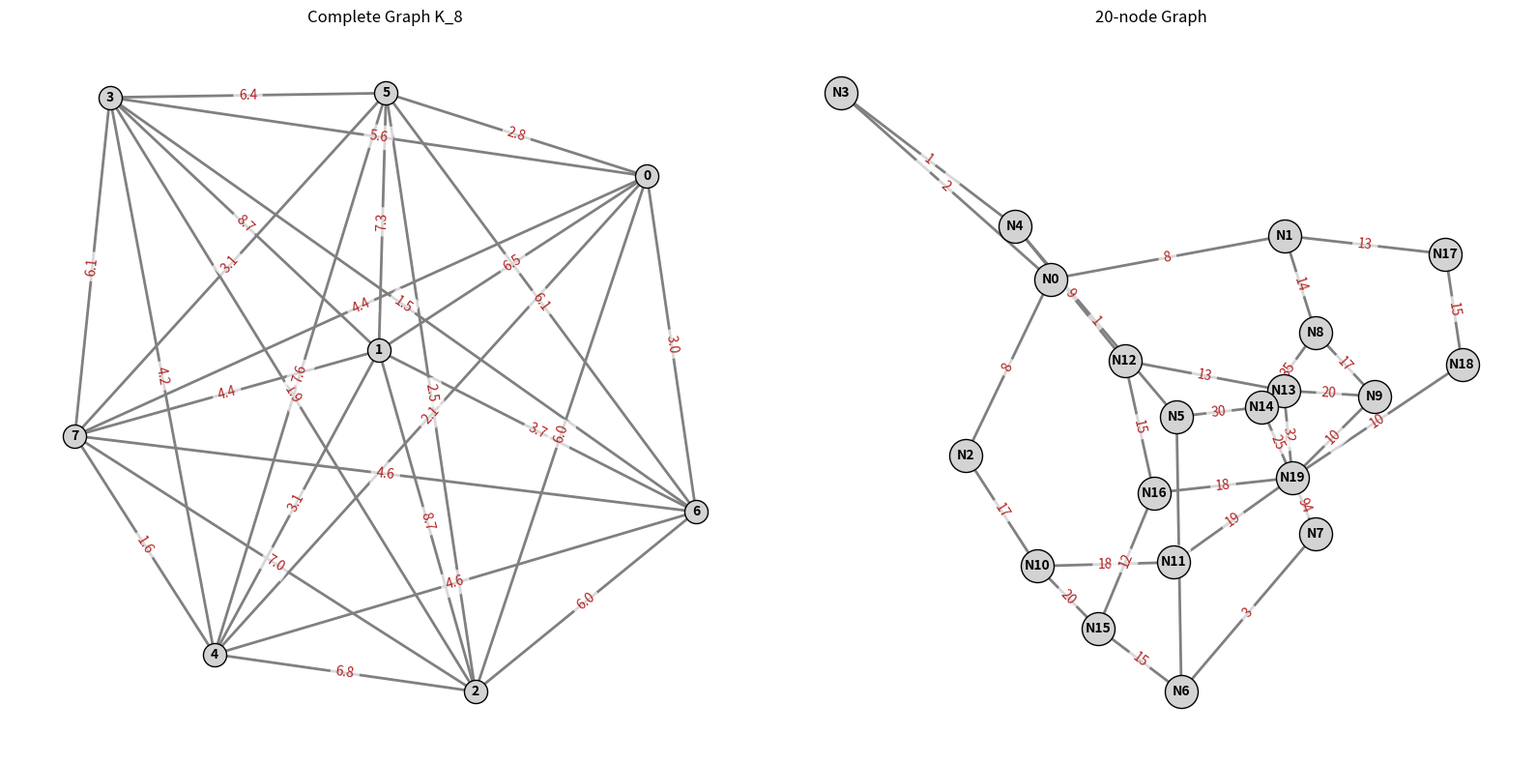
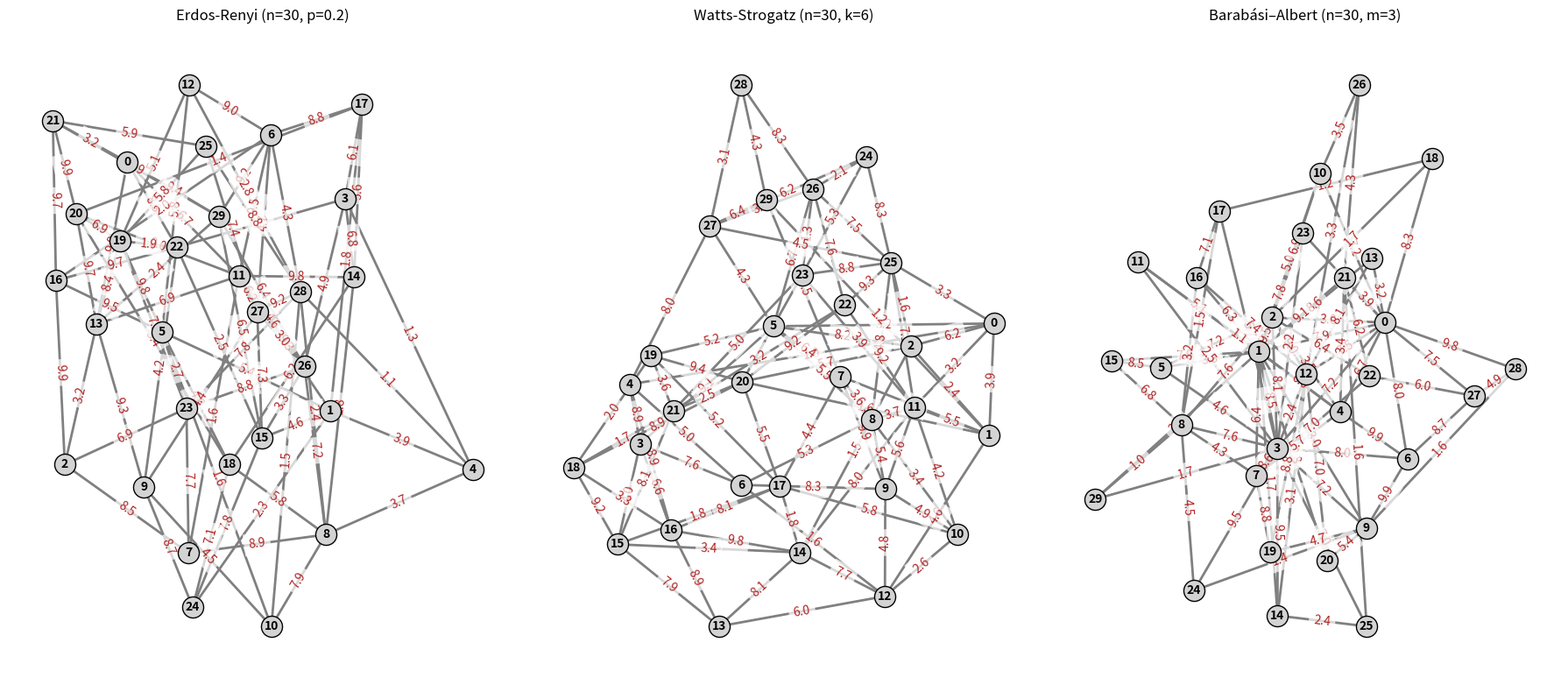
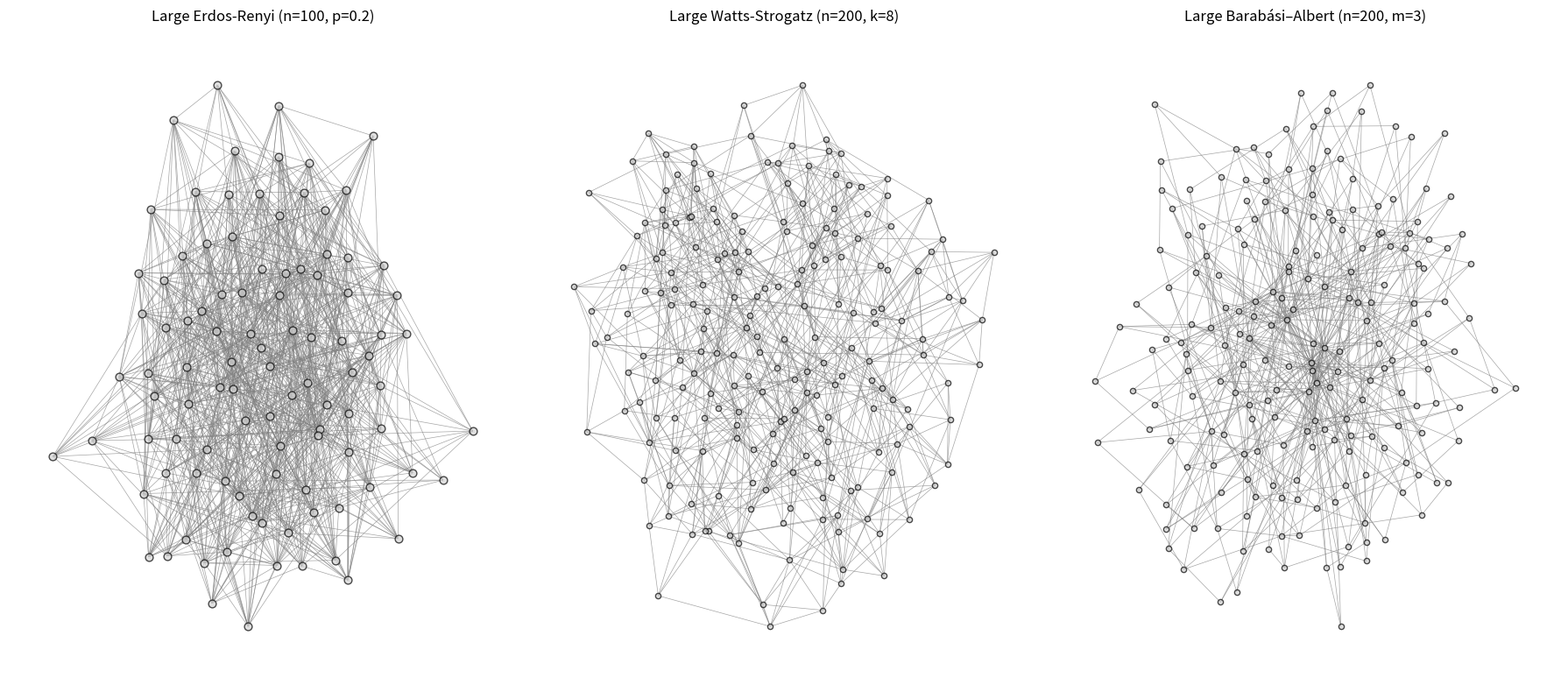
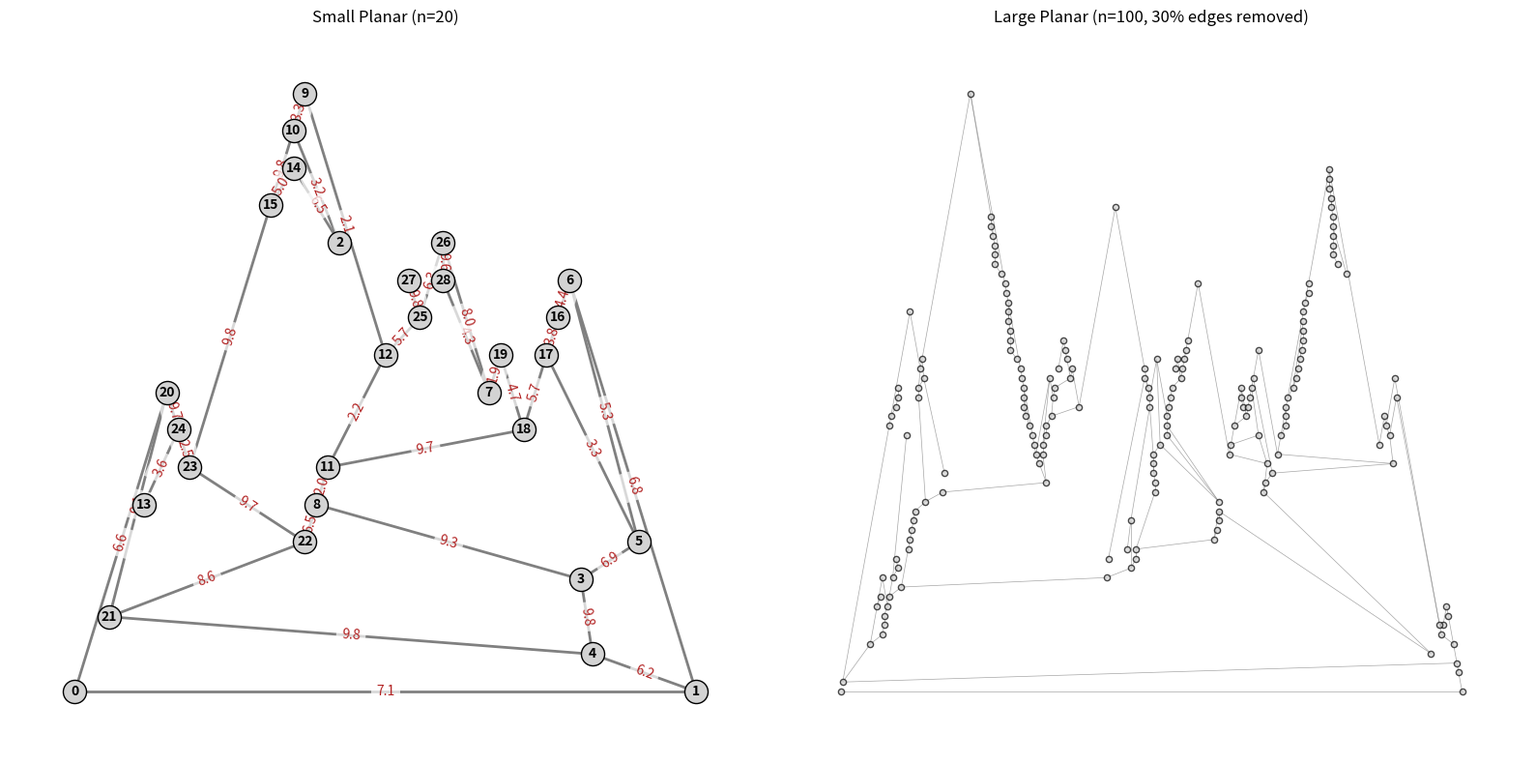
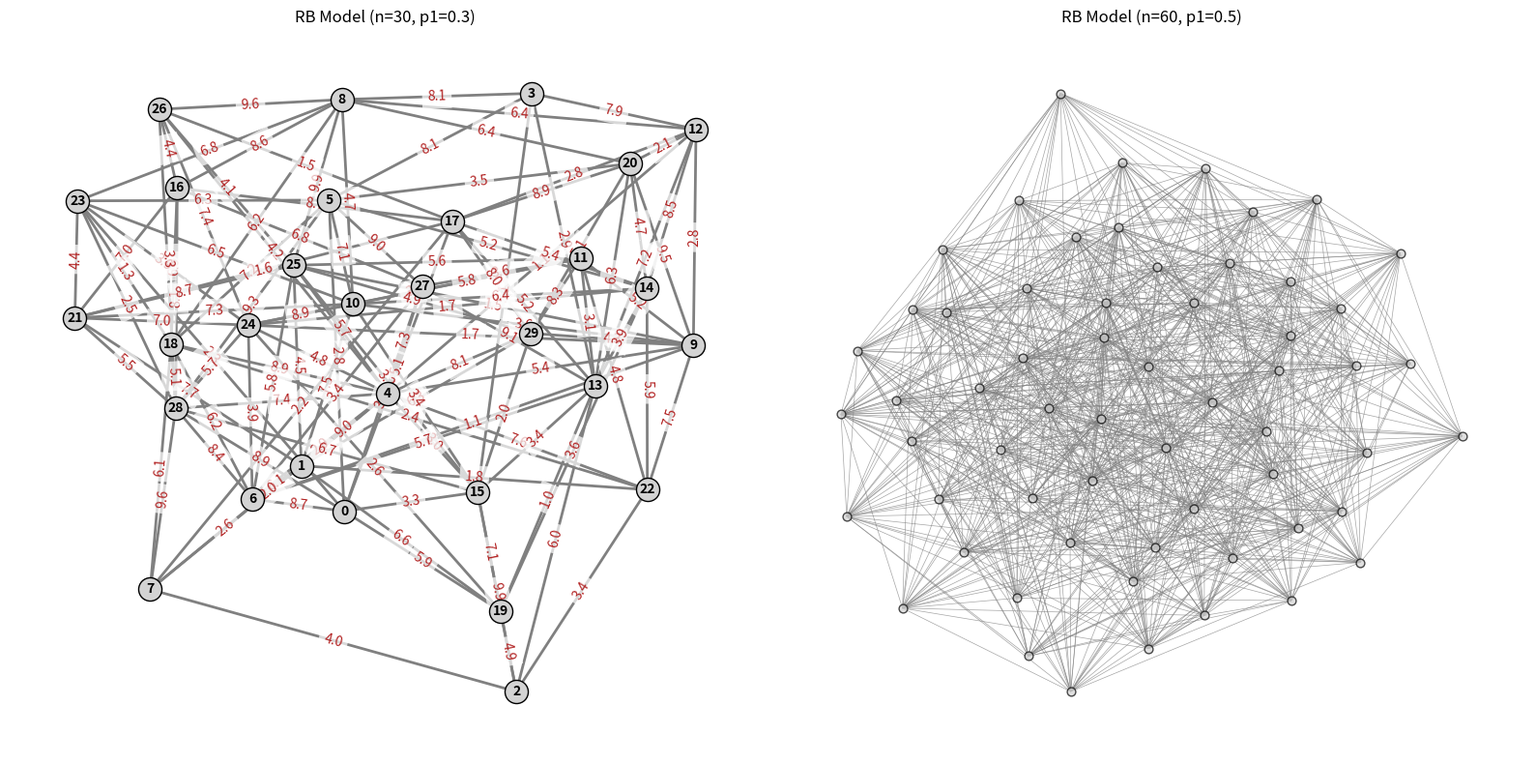

Source code (Python) for these figures, in order:
from collections import deque
import random
from typing import Any, Dict, List, Optional, Tuple, Set, Union, TypeVar


class UndirectedGraph_:
    def __init__(self) -> None:
        """
        Initialize an empty undirected graph.
        The graph is represented as an adjacency list using a dictionary.
        """
        self.graph: Dict[Any, Dict[Any, Union[int, float]]] = {}

    def add_vertex(self, vertex: Any) -> None:
        """
        Add a vertex to the graph.

        Args:
            vertex: The vertex to add (can be any hashable type)
        """
        if vertex not in self.graph:
            self.graph[vertex] = {}

    def add_edge(
        self, vertex1: Any, vertex2: Any, weight: Union[int, float] = 1
    ) -> None:
        """
        Add an undirected edge between two vertices.

        Args:
            vertex1: First vertex
            vertex2: Second vertex
            weight: Weight for the edge (default = 1 for unweighted graphs)
        """
        # Add vertices if they don't exist
        self.add_vertex(vertex1)
        self.add_vertex(vertex2)

        # Add edge in both directions
        self.graph[vertex1][vertex2] = weight
        self.graph[vertex2][vertex1] = weight

    def has_vertex(self, vertex: Any) -> bool:
        """
        Check if a vertex exists in the graph.

        Args:
            vertex: The vertex to check

        Returns:
            bool: True if vertex exists, False otherwise
        """
        return vertex in self.graph

    def has_edge(self, vertex1: Any, vertex2: Any) -> bool:
        """
        Check if an edge exists between two vertices.

        Args:
            vertex1: First vertex
            vertex2: Second vertex

        Returns:
            bool: True if edge exists, False otherwise
        """
        if vertex1 in self.graph and vertex2 in self.graph:
            return vertex2 in self.graph[vertex1]
        return False

    def get_neighbors(self, vertex: Any) -> List[Any]:
        """
        Get all neighbors of a vertex.

        Args:
            vertex: The vertex

        Returns:
            list: List of neighboring vertices
        """
        if vertex in self.graph:
            return list(self.graph[vertex].keys())
        return []

    def get_vertices(self) -> List[Any]:
        """
        Get all vertices in the graph.

        Returns:
            list: List of all vertices
        """
        return list(self.graph.keys())

    def get_edges(self) -> List[Tuple[Any, Any, Union[int, float]]]:
        """
        Get all edges in the graph with their weights.

        Returns:
            list: List of edges as tuples (vertex1, vertex2, weight)
        """
        edges = []
        visited = set()

        for vertex in self.graph:
            for neighbor, weight in self.graph[vertex].items():
                # Use sorted tuple to ensure edge appears only once in undirected graph
                edge_key = tuple(sorted((vertex, neighbor)))
                if edge_key not in visited:
                    edges.append((vertex, neighbor, weight))
                    visited.add(edge_key)

        return edges

    def get_weight(self, vertex1: Any, vertex2: Any) -> Optional[Union[int, float]]:
        """
        Get the weight of an edge between two vertices.

        Args:
            vertex1: First vertex
            vertex2: Second vertex

        Returns:
            The weight of the edge, or None if no edge exists
        """
        if self.has_edge(vertex1, vertex2):
            return self.graph[vertex1][vertex2]
        return None

    def is_empty(self) -> bool:
        """
        Check if the graph is empty.

        Returns:
            bool: True if graph is empty, False otherwise
        """
        return len(self.graph) == 0

    def __str__(self) -> str:
        """
        String representation of the graph.
        """
        result = "Undirected Graph:\n"
        for vertex in self.graph:
            neighbors = [
                f"{neighbor}(w:{weight})"
                for neighbor, weight in self.graph[vertex].items()
            ]
            result += f"{vertex}: {', '.join(neighbors)}\n"
        return result

    def __repr__(self) -> str:
        """
        Representation of the graph.
        """
        return f"UndirectedGraph_({len(self.graph)} vertices, {len(self.get_edges())} edges)"

    def __len__(self) -> int:
        """
        Get the number of vertices in the graph.
        """
        return len(self.graph)


T = TypeVar("T", bound="UndirectedGraph_")


def complete_(
    graph: T,
    n: int = 10,
    weight_range: Tuple[Union[int, float], Union[int, float]] = (1, 10),
    seed: Optional[int] = None,
) -> T:
    """
    Generate a complete graph with n nodes (K_n).

    In a complete graph, every pair of distinct vertices is connected by a unique edge.

    Args:
        graph: An empty instance of a subclass of UndirectedGraph_ to populate
        n: Number of nodes in the graph
        weight_range: Tuple (min_weight, max_weight) for edge weights
        seed: Random seed for reproducibility

    Returns:
        T: The populated complete graph

    Raises:
        ValueError: If parameters are invalid
        AssertionError: If graph is not empty
    """
    assert len(graph) == 0, "You probably wanted to start with an empty graph!"

    if n <= 0:
        raise ValueError("n must be positive")
    if weight_range[0] > weight_range[1]:
        raise ValueError("min_weight must be <= max_weight")

    # Initialize random number generator
    rng = random.Random(seed)

    # Add vertices
    for i in range(n):
        graph.add_vertex(i)

    # Add edges between every pair of vertices
    for i in range(n):
        for j in range(i + 1, n):
            # Generate random weight within the specified range
            weight = round(rng.uniform(weight_range[0], weight_range[1]), 2)
            graph.add_edge(i, j, weight)

    return graph


def watts_strogatz_(
    graph: T,
    n: int = 20,
    k: int = 4,
    beta: float = 0.3,
    weight_range: Tuple[Union[int, float], Union[int, float]] = (1, 10),
    seed: Optional[int] = None,
) -> T:
    """
    Generate a Watts-Strogatz small-world graph.

    The graph starts as a ring lattice where each node is connected to its k nearest neighbors
    (k/2 on each side). Then, with probability beta, each edge is rewired to a random node.

    Args:
        graph: An empty instance of a subclass of UndirectedGraph_ to populate
        n: Number of nodes in the graph
        k: Each node is connected to k nearest neighbors in ring topology (must be even)
        beta: Probability of rewiring each edge (0 <= beta <= 1)
        weight_range: Tuple (min_weight, max_weight) for edge weights
        seed: Random seed for reproducibility

    Returns:
        T: The populated Watts-Strogatz small-world graph

    Raises:
        ValueError: If parameters are invalid
        AssertionError: If graph is not empty
    """
    assert len(graph) == 0, "You probably wanted to start with an empty graph!"

    if n <= 0:
        raise ValueError("n must be positive")
    if k <= 0 or k % 2 != 0:
        raise ValueError("k must be a positive even integer")
    if k >= n:
        raise ValueError("k must be less than n")
    if beta < 0 or beta > 1:
        raise ValueError("beta must be between 0 and 1")
    if weight_range[0] > weight_range[1]:
        raise ValueError("min_weight must be <= max_weight")

    # Initialize random number generator
    rng = random.Random(seed)

    # Add vertices
    for i in range(n):
        graph.add_vertex(i)

    # Track which edges exist to avoid duplicates
    edges_set: Set[Tuple[int, ...]] = set()

    # First, create the regular ring lattice
    for node in range(n):
        for j in range(1, k // 2 + 1):
            neighbor = (node + j) % n
            # Sort to ensure undirected edge representation is consistent
            edge = (node, neighbor) if node < neighbor else (neighbor, node)
            if edge not in edges_set:
                edges_set.add(edge)

    # Now rewire edges with probability beta
    rewired_edges_set: Set[Tuple[int, ...]] = set()

    for u, v in edges_set:
        if rng.random() < beta:
            # Choose a new random node to connect to u
            # The new node must be different from u and not already connected to u
            possible_nodes = []
            for i in range(n):
                if i != u:
                    edge = (u, i) if u < i else (i, u)
                    if edge not in edges_set and edge not in rewired_edges_set:
                        possible_nodes.append(i)

            if possible_nodes:
                new_v = rng.choice(possible_nodes)
                # Remove old edge (u, v) and add new edge (u, new_v)
                rewired_edges_set.add((u, new_v) if u < new_v else (new_v, u))
                # Don't add the original edge
                continue

        # Keep the original edge
        rewired_edges_set.add((u, v))

    # Add all edges to the graph with random weights
    for u, v in rewired_edges_set:
        weight = round(rng.uniform(weight_range[0], weight_range[1]), 2)
        graph.add_edge(u, v, weight)

    return graph


def planar_(
    graph: T,
    n: int = 20,
    remove_probability: float = 0.0,
    weight_range: Tuple[Union[int, float], Union[int, float]] = (1, 10),
    seed: Optional[int] = None,
) -> T:
    """
    Generate the dual of a maximal planar graph using Delaunay triangulation of n random points,
    with optional random edge removal applied to the dual graph.

    A maximal planar graph is a planar graph to which no more edges can be added
    without violating planarity. Delaunay triangulation of points in the plane
    produces a maximal planar graph. This function returns the dual of that graph,
    then removes edges from the dual with probability remove_probability while
    ensuring the dual remains connected.

    The dual is always cubic (3-regular) and, by Brook's Theorem, every cubic planar graph
    besides K_4 is 3-colorable.

    Args:
        graph: An empty instance of a subclass of UndirectedGraph_ to populate
        n: Number of nodes in the original graph
        remove_probability: Probability of removing each edge from the dual graph
                          (0 <= remove_probability <= 1)
        weight_range: Tuple (min_weight, max_weight) for edge weights
        seed: Random seed for reproducibility

    Returns:
        T: The dual of the maximal planar graph, with edges possibly removed but still connected

    Raises:
        ValueError: If parameters are invalid
        AssertionError: If graph is not empty
    """
    assert len(graph) == 0, "You probably wanted to start with an empty graph!"

    if n <= 0:
        raise ValueError("n must be positive")
    if remove_probability < 0 or remove_probability > 1:
        raise ValueError("remove_probability must be between 0 and 1")
    if weight_range[0] > weight_range[1]:
        raise ValueError("min_weight must be <= max_weight")

    # Initialize random number generator
    rng = random.Random(seed)

    # Generate n random points in [0, 1] x [0, 1]
    points: List[Tuple[float, float]] = [(rng.random(), rng.random()) for _ in range(n)]

    # Handle small n cases
    if n <= 3:
        if n == 1:
            return graph
        elif n == 2:
            # For 2 points, the dual has 2 faces (inner and outer), but we'll create a simple dual
            graph.add_vertex(0)
            graph.add_vertex(1)
            weight = round(rng.uniform(weight_range[0], weight_range[1]), 2)
            graph.add_edge(0, 1, weight)
            return graph
        elif n == 3:
            # For 3 points, triangle: dual has 1 inner face connected to outer face
            # We'll create one vertex for the inner face
            graph.add_vertex(0)
            return graph

    # For n > 3, implement Delaunay triangulation (maximal planar graph)
    # Find bounding box
    min_x = min(p[0] for p in points)
    max_x = max(p[0] for p in points)
    min_y = min(p[1] for p in points)
    max_y = max(p[1] for p in points)

    dx = max_x - min_x
    dy = max_y - min_y
    dmax = max(dx, dy)
    mid_x = (min_x + max_x) / 2
    mid_y = (min_y + max_y) / 2

    super_tri = [
        (mid_x - 20 * dmax, mid_y - dmax),
        (mid_x + 20 * dmax, mid_y - dmax),
        (mid_x, mid_y + 20 * dmax),
    ]

    triangles = []
    triangles.append((n, n + 1, n + 2))

    def in_circumcircle(
        p: Tuple[float, float],
        a: Tuple[float, float],
        b: Tuple[float, float],
        c: Tuple[float, float],
    ) -> bool:
        ax, ay = a
        bx, by = b
        cx, cy = c
        px, py = p

        d11 = ax - px
        d12 = ay - py
        d13 = d11 * d11 + d12 * d12

        d21 = bx - px
        d22 = by - py
        d23 = d21 * d21 + d22 * d22

        d31 = cx - px
        d32 = cy - py
        d33 = d31 * d31 + d32 * d32

        det = (
            d11 * d22 * d33
            + d12 * d23 * d31
            + d13 * d21 * d32
            - d13 * d22 * d31
            - d11 * d23 * d32
            - d12 * d21 * d33
        )

        return det > 0

    # Add points one by one
    for i in range(n):
        point = points[i]
        bad_triangles = []

        for tri in triangles:
            a_idx, b_idx, c_idx = tri
            point_a: Tuple[float, float] = (
                points[a_idx] if a_idx < n else super_tri[a_idx - n]
            )
            point_b: Tuple[float, float] = (
                points[b_idx] if b_idx < n else super_tri[b_idx - n]
            )
            point_c: Tuple[float, float] = (
                points[c_idx] if c_idx < n else super_tri[c_idx - n]
            )

            if in_circumcircle(point, point_a, point_b, point_c):
                bad_triangles.append(tri)

        polygon_edges: List[Tuple[int, int]] = []
        for tri in bad_triangles:
            a, b, c = tri
            tri_edges: List[Tuple[int, int]] = [(a, b), (b, c), (c, a)]
            for edge in tri_edges:
                shared = False
                for other_tri in bad_triangles:
                    if other_tri == tri:
                        continue
                    other_a, other_b, other_c = other_tri
                    other_edges = [
                        (other_a, other_b),
                        (other_b, other_c),
                        (other_c, other_a),
                    ]
                    if edge in other_edges or (edge[1], edge[0]) in other_edges:
                        shared = True
                        break
                if not shared:
                    polygon_edges.append(edge)

        for tri in bad_triangles:
            if tri in triangles:
                triangles.remove(tri)

        for edge in polygon_edges:
            new_tri = (edge[0], edge[1], i)
            triangles.append(new_tri)

    # Remove triangles containing super-triangle vertices
    final_triangles: List[Tuple[int, int, int]] = []
    for tri in triangles:
        a_idx, b_idx, c_idx = tri
        if a_idx < n and b_idx < n and c_idx < n:
            final_triangles.append(tri)

    # Build edge to triangles mapping for the maximal planar graph
    edge_to_triangles: Dict[Tuple[int, int], List[Tuple[int, int, int]]] = {}
    for tri in final_triangles:
        a, b, c = tri
        edges = [
            (a, b) if a < b else (b, a),
            (b, c) if b < c else (c, b),
            (a, c) if a < c else (c, a),
        ]
        for edge in edges:
            if edge not in edge_to_triangles:
                edge_to_triangles[edge] = []
            edge_to_triangles[edge].append(tri)

    # Build the dual graph of the maximal planar graph
    triangle_to_id: Dict[Tuple[int, int, int], int] = {}
    for i, tri in enumerate(final_triangles):
        triangle_to_id[tri] = i

    # Add vertices for each triangle
    for i in range(len(final_triangles)):
        graph.add_vertex(i)

    # Add edges in the dual
    dual_edges: List[Tuple[int, int, float]] = []
    for edge, tris in edge_to_triangles.items():
        if len(tris) == 2:
            tri1, tri2 = tris
            id1 = triangle_to_id[tri1]
            id2 = triangle_to_id[tri2]
            weight = round(rng.uniform(weight_range[0], weight_range[1]), 2)
            graph.add_edge(id1, id2, weight)
            dual_edges.append((id1, id2, weight))

    # Now, remove edges from the dual with probability remove_probability
    # First, collect all edges
    edges_to_consider: List[Tuple[int, int, float]] = []
    for u in graph.graph:
        for v, w in graph.graph[u].items():
            if u < v:  # To avoid duplicates
                edges_to_consider.append((u, v, w))

    # Remove edges with probability remove_probability
    edges_to_remove: List[Tuple[int, int]] = []
    for u, v, w in edges_to_consider:
        if rng.random() < remove_probability:
            edges_to_remove.append((u, v))

    # Remove the edges
    for u, v in edges_to_remove:
        if v in graph.graph[u]:
            del graph.graph[u][v]
        if u in graph.graph[v]:
            del graph.graph[v][u]

    # Ensure the dual graph remains connected
    # Build adjacency list
    adj: Dict[int, Set[int]] = {vertex: set() for vertex in graph.graph}
    for u in graph.graph:
        for v in graph.graph[u]:
            adj[u].add(v)

    # Check connectivity using BFS
    visited = set()
    if len(graph.graph) > 0:
        start = next(iter(graph.graph.keys()))
        queue = deque([start])
        visited.add(start)
        while queue:
            current = queue.popleft()
            for neighbor in adj[current]:
                if neighbor not in visited:
                    visited.add(neighbor)
                    queue.append(neighbor)

    # If not connected, add edges back until connected
    # We'll add edges from the original dual edges that were removed
    while len(graph.graph) > 0 and len(visited) != len(graph.graph):
        # Find unvisited vertices
        unvisited = [v for v in graph.graph.keys() if v not in visited]
        # For each unvisited vertex, find a path to connect it
        # We'll add back an edge from the original dual edges if possible
        added = False
        for u in list(visited):
            for v in unvisited:
                # Check if this edge was in the original dual
                # We can check by seeing if they were connected in the original dual
                # Since we stored dual_edges, we can check
                for uu, vv, ww in dual_edges:
                    if (u == uu and v == vv) or (u == vv and v == uu):
                        # Add this edge back
                        graph.add_edge(u, v, ww)
                        adj[u].add(v)
                        adj[v].add(u)
                        visited.add(v)
                        added = True
                        break
                if added:
                    break
            if added:
                break
        # If we couldn't add back an original edge, add any edge
        if not added and unvisited:
            u = next(iter(visited))
            v = unvisited[0]
            weight = round(rng.uniform(weight_range[0], weight_range[1]), 2)
            graph.add_edge(u, v, weight)
            adj[u].add(v)
            adj[v].add(u)
            visited.add(v)

    return graph


def rb_graph_(
    graph: T,
    n: int = 20,
    d: int = 3,
    p1: float = 0.5,
    p2: float = 0.5,
    seed: Optional[int] = None,
) -> T:
    """
    Generate a random graph using the RB (random with balanced structure) model.

    This creates a graph where edges represent constraints between variables.
    The graph is generated as the constraint graph of an RB model CSP instance.

    Args:
        graph: An empty instance of a subclass of UndirectedGraph_ to populate
        n: Number of vertices (variables) in the graph
        d: Domain size for each variable (not directly used for graph structure,
           but affects RB model parameters)
        p1: Constraint density (0 ≤ p1 ≤ 1). Determines edge density.
           Higher p1 = more edges.
        p2: Constraint tightness (0 ≤ p2 ≤ 1). Not directly used for graph structure,
           but part of RB model.
        seed: Random seed for reproducibility

    Returns:
        T: The populated random graph based on RB model

    Raises:
        ValueError: If parameters are invalid
        AssertionError: If graph is not empty
    """
    assert len(graph) == 0, "You probably wanted to start with an empty graph!"

    if n <= 0:
        raise ValueError("n must be positive")
    if d <= 0:
        raise ValueError("d must be positive")
    if p1 < 0 or p1 > 1:
        raise ValueError("p1 must be between 0 and 1")
    if p2 < 0 or p2 > 1:
        raise ValueError("p2 must be between 0 and 1")

    # Set random seed if provided
    if seed is not None:
        import random

        random.seed(seed)

    # Calculate total number of possible edges between distinct vertices
    total_possible_edges = n * (n - 1) // 2
    num_edges = int(p1 * total_possible_edges)

    # Add vertices
    for i in range(n):
        graph.add_vertex(i)

    if num_edges > 0:
        # Generate all possible vertex pairs
        all_pairs = [(i, j) for i in range(n) for j in range(i + 1, n)]

        # Randomly select pairs to have edges
        import random

        edge_pairs = random.sample(all_pairs, num_edges)

        # Add edges with random weights between 1 and 10
        for v1, v2 in edge_pairs:
            weight = round(random.uniform(1, 10), 2)
            graph.add_edge(v1, v2, weight)

    return graph


def erdos_renyi_(
    graph: T,
    n: int = 20,
    p: float = 0.5,
    weight_range: Tuple[Union[int, float], Union[int, float]] = (1, 10),
    seed: Optional[int] = None,
) -> T:
    """
    Generate a random Erdos-Renyi graph G(n, p).

    In G(n, p) each possible edge between distinct vertices is included with
    independent probability p.

    Args:
        graph: An empty instance of a subclass of UndirectedGraph_ to populate
        n: Number of nodes in the graph
        p: Probability for edge inclusion (0 <= p <= 1)
        weight_range: Tuple (min_weight, max_weight) for edge weights
        seed: Random seed for reproducibility

    Returns:
        T: The populated Erdos-Renyi graph

    Raises:
        ValueError: If parameters are invalid
        AssertionError: If graph is not empty
    """
    assert len(graph) == 0, "You probably wanted to start with an empty graph!"

    if n <= 0:
        raise ValueError("n must be positive")
    if p < 0 or p > 1:
        raise ValueError("p must be between 0 and 1")
    if weight_range[0] > weight_range[1]:
        raise ValueError("min_weight must be <= max_weight")

    # Initialize random number generator
    rng = random.Random(seed)

    # Add vertices
    for i in range(n):
        graph.add_vertex(i)

    # For each possible unordered pair, add edge with probability p
    for i in range(n):
        for j in range(i + 1, n):
            if rng.random() < p:
                weight = round(rng.uniform(weight_range[0], weight_range[1]), 2)
                graph.add_edge(i, j, weight)

    return graph


def barabasi_albert_(
    graph: T,
    n: int = 100,
    m: int = 2,
    weight_range: Tuple[Union[int, float], Union[int, float]] = (1, 10),
    seed: Optional[int] = None,
) -> T:
    """
    Generate a Barabási–Albert scale-free network graph.

    The graph grows through preferential attachment: new nodes are more likely
    to connect to nodes that already have many connections.

    Args:
        graph: An empty instance of a subclass of UndirectedGraph_ to populate
        n: Total number of nodes in the final graph
        m: Number of edges to attach from a new node to existing nodes (m < n)
        weight_range: Tuple (min_weight, max_weight) for edge weights
        seed: Random seed for reproducibility

    Returns:
        T: The populated Barabási–Albert graph

    Raises:
        ValueError: If parameters are invalid
        AssertionError: If graph is not empty
    """
    assert len(graph) == 0, "You probably wanted to start with an empty graph!"

    if n <= 0:
        raise ValueError("n must be positive")
    if m <= 0:
        raise ValueError("m must be positive")
    if m >= n:
        raise ValueError("m must be less than n")
    if weight_range[0] > weight_range[1]:
        raise ValueError("min_weight must be <= max_weight")

    # Initialize random number generator
    rng = random.Random(seed)

    # Start with a complete graph of m+1 nodes
    # This ensures each initial node has at least m edges
    initial_nodes = m + 1

    # Add initial nodes
    for i in range(initial_nodes):
        graph.add_vertex(i)

    # Create initial complete graph among first m+1 nodes
    for i in range(initial_nodes):
        for j in range(i + 1, initial_nodes):
            weight = round(rng.uniform(weight_range[0], weight_range[1]), 2)
            graph.add_edge(i, j, weight)

    # Track degrees for preferential attachment
    degrees = [initial_nodes - 1] * initial_nodes  # Each node has m edges initially

    # Add remaining nodes with preferential attachment
    for new_node in range(initial_nodes, n):
        graph.add_vertex(new_node)

        # Create list of existing nodes weighted by their degree
        # (preferential attachment: higher degree = higher probability)
        node_list = []
        for node_idx, degree in enumerate(degrees):
            node_list.extend([node_idx] * degree)

        # Select m distinct nodes to connect to
        selected_nodes: Set[int] = set()
        attempts = 0
        max_attempts = m * 10  # Prevent infinite loops

        while len(selected_nodes) < m and attempts < max_attempts:
            if node_list:  # Ensure node_list is not empty
                selected_node = rng.choice(node_list)
                if selected_node not in selected_nodes:
                    selected_nodes.add(selected_node)
            attempts += 1

        # If we couldn't find enough distinct nodes, add random ones
        while len(selected_nodes) < m:
            available_nodes = list(range(new_node))
            random_node = rng.choice(available_nodes)
            selected_nodes.add(random_node)

        # Connect new node to selected nodes
        for existing_node in selected_nodes:
            weight = round(rng.uniform(weight_range[0], weight_range[1]), 2)
            graph.add_edge(new_node, existing_node, weight)

            # Update degrees
            degrees[existing_node] += 1

        # Add degree entry for the new node
        degrees.append(m)

    return graph


def twenty_(graph: T, weighted: bool = True, more_edges: bool = True) -> T:
    """
    Generate a 20-node graph with multiple paths from N0 to N19.

    This graph is designed to demonstrate differences between search algorithms:
    - DFS tends to follow the deep path (N0→N3→N4→N5→N6→N7→N19) with light initial edges
      but an expensive final hop
    - BFS explores breadth-first and may find alternative paths
    - UCS finds the optimal cost path considering edge weights

    Args:
        graph: An empty instance of a subclass of UndirectedGraph_ to populate
        weighted: If True, edges have random weights; if False, all edges have weight 1
        more_edges: If True, adds additional cross-connections making the graph more complex

    Returns:
        T: The populated 20-node graph

    Raises:
        AssertionError: If graph is not empty
    """
    assert len(graph) == 0, "You probably wanted to start with an empty graph!"

    nodes: List[str] = [f"N{i}" for i in range(20)]
    for node in nodes:
        graph.add_vertex(node)

    # Create some direct but heavy connections
    graph.add_edge("N0", "N1", random.randint(5, 10) if weighted else 1)
    graph.add_edge("N0", "N2", random.randint(5, 10) if weighted else 1)
    graph.add_edge(
        "N0", "N3", random.randint(1, 3) if weighted else 1
    )  # Light edge that DFS will take

    # Create branching paths
    # Path 1: Light but deep (DFS will likely take this)
    graph.add_edge("N3", "N4", random.randint(1, 3) if weighted else 1)
    graph.add_edge("N4", "N5", random.randint(1, 3) if weighted else 1)
    graph.add_edge("N5", "N6", random.randint(1, 3) if weighted else 1)
    graph.add_edge("N6", "N7", random.randint(1, 3) if weighted else 1)
    graph.add_edge(
        "N7", "N19", random.randint(50, 100) if weighted else 1
    )  # Expensive final hop

    # Path 2: Shorter but heavier edges (BFS might find this)
    graph.add_edge("N1", "N8", random.randint(10, 20) if weighted else 1)
    graph.add_edge("N8", "N9", random.randint(10, 20) if weighted else 1)
    graph.add_edge("N9", "N19", random.randint(10, 20) if weighted else 1)

    # Path 3: Alternative path
    graph.add_edge("N2", "N10", random.randint(15, 25) if weighted else 1)
    graph.add_edge("N10", "N11", random.randint(15, 25) if weighted else 1)
    graph.add_edge("N11", "N19", random.randint(15, 25) if weighted else 1)

    # Add cross-connections to make it more complex
    if more_edges:
        graph.add_edge("N4", "N12", random.randint(5, 15) if weighted else 1)
        graph.add_edge("N12", "N13", random.randint(5, 15) if weighted else 1)
        graph.add_edge("N13", "N19", random.randint(30, 40) if weighted else 1)
        graph.add_edge("N5", "N14", random.randint(20, 30) if weighted else 1)

    graph.add_edge("N14", "N19", random.randint(20, 30) if weighted else 1)
    graph.add_edge("N6", "N15", random.randint(10, 20) if weighted else 1)
    graph.add_edge("N15", "N16", random.randint(10, 20) if weighted else 1)
    graph.add_edge("N16", "N19", random.randint(10, 20) if weighted else 1)

    # Add some random connections between nodes
    additional_edges: List[Tuple[str, str, Union[int, float]]] = [
        ("N1", "N17", random.randint(5, 15) if weighted else 1),
        ("N17", "N18", random.randint(5, 15) if weighted else 1),
        ("N18", "N19", random.randint(5, 15) if weighted else 1),
        ("N8", "N14", random.randint(25, 35) if weighted else 1),
        ("N10", "N15", random.randint(20, 30) if weighted else 1),
        ("N12", "N16", random.randint(15, 25) if weighted else 1),
        ("N9", "N13", random.randint(10, 20) if weighted else 1),
    ]

    for v1, v2, weight in additional_edges:
        graph.add_edge(v1, v2, weight)

    return graph


HAS_NX_MPL = True
try:
    import matplotlib.pyplot as plt
    import networkx as nx

    def graph2nx(graph: T) -> "nx.Graph":
        """
        Convert a (subclass of) UndirectedGraph to a networkx.Graph object.

        Returns:
            networkx.Graph: A networkx graph representation
        """

        nx_graph = nx.Graph()

        # Add all vertices
        for vertex in graph.graph:
            nx_graph.add_node(vertex)

        # Add all edges with weights
        for vertex in graph.graph:
            for neighbor, weight in graph.graph[vertex].items():
                # Add edge only once (undirected)
                if not nx_graph.has_edge(vertex, neighbor):
                    nx_graph.add_edge(vertex, neighbor, weight=weight)

        return nx_graph

    def colormap(nx_graph, coloring) -> List:
        """
        Create a color map for nodes based on a coloring dictionary.

        Args:
            nx_graph: A networkx graph
            coloring: A dictionary mapping nodes to color indices (integers)
                     If None or empty, returns a default color list

        Returns:
            List of colors for each node in the graph
        """
        color_map = []
        nodes = list(nx_graph.nodes())

        # If coloring is None or empty, use a default color
        if not coloring:
            return ["lightgray"] * len(nodes)

        # Get all unique color indices
        unique_colors = set(coloring.values())
        num_unique_colors = max(1, len(unique_colors))

        # Choose appropriate colormap based on number of nodes
        cmap = plt.cm.Set2 if len(nodes) <= 50 else plt.cm.tab10  # type: ignore

        for node in nodes:
            # Get color index for this node, default to 0 if not found
            color_idx = coloring.get(node, 0)
            # Normalize to [0, 1] range
            # Handle the case when there's only one unique color
            if num_unique_colors == 1:
                normalized_idx = 0.0
            else:
                # Map color_idx to [0, 1] range
                # First, find the position of color_idx among sorted unique colors
                sorted_colors = sorted(unique_colors)
                # Find the index of color_idx in sorted_colors
                try:
                    idx_position = sorted_colors.index(color_idx)
                    normalized_idx = idx_position / (num_unique_colors - 1)
                except ValueError:
                    # If color_idx is not in unique_colors (shouldn't happen with .get(node, 0))
                    normalized_idx = 0.0
            color = cmap(normalized_idx)
            color_map.append(color)

        return color_map

    def nx2ax(
        nx_graph: "nx.Graph",
        ax,
        seed=42,
        show_weights: bool = True,
        pos=None,
        num_nodes_thresh=50,  # num of nodes to not use node labels, shrink nodes, ...
        coloring: Optional[Dict[Any, int]] = None,
    ):
        """
        Draw a networkx graph on a matplotlib axis.

        Args:
            nx_graph: The networkx graph to draw
            ax: Matplotlib axis to draw on
            seed: Random seed for layout generation
            show_weights: Whether to display edge weights
            pos: Precomputed node positions (if None, will use spring layout)
            num_nodes_thresh: Threshold for node display options
            coloring: Optional dictionary mapping nodes to color indices
                     If provided, nodes will be colored according to these indices
        """
        num_nodes = len(nx_graph.nodes())

        # Create a layout for the nodes if not provided
        if pos is None:
            pos = nx.spring_layout(nx_graph, seed=seed)

        if num_nodes <= num_nodes_thresh:
            max_label_len = max(len(str(node)) for node in list(nx_graph))
            node_size = 300 + max(max_label_len - 2, 0) * 300
        else:
            node_size = 20 if num_nodes > 180 else 40

        # Plot graph
        nx.draw(
            nx_graph,
            pos,
            ax=ax,
            with_labels=True if num_nodes <= num_nodes_thresh else False,
            node_color=colormap(nx_graph, coloring) if coloring else "lightgray",
            node_size=node_size,
            font_size=10 if num_nodes <= num_nodes_thresh else 8,
            font_weight="bold",
            edge_color="gray",
            width=2 if num_nodes <= num_nodes_thresh else 0.5,
            edgecolors="black",
            alpha=1 if num_nodes <= num_nodes_thresh else 0.7,
        )

        # Draw edge labels (weights) if requested
        if num_nodes <= num_nodes_thresh and show_weights:
            edge_labels = nx.get_edge_attributes(nx_graph, "weight")
            # Format weights to 1 decimal place for cleaner display
            formatted_edge_labels = {}
            for (u, v), weight in edge_labels.items():
                if isinstance(weight, int):
                    formatted_edge_labels[(u, v)] = f"{weight}"
                else:
                    formatted_edge_labels[(u, v)] = f"{weight:.1f}"
            nx.draw_networkx_edge_labels(
                nx_graph,
                pos,
                ax=ax,
                edge_labels=formatted_edge_labels,
                font_size=10,
                font_color="firebrick",
                bbox=dict(alpha=0.7, facecolor="white", edgecolor="none"),
            )

        return node_size

except ImportError as e:
    print(f"Required GUI visualization libraries not found: {e}")
    print("\nPlease consider installing these libraries:")
    print("pip install matplotlib networkx")
    HAS_NX_MPL = False

if __name__ == "__main__":
    import argparse

    parser = argparse.ArgumentParser(description="Demo creating various graphs.")
    parser.add_argument("-show", help="Toggle showing graphs", action="store_false")
    args = parser.parse_args()

    def create_and_print_graph(
        graph_type: str, graph, expected_edges: Optional[int] = None
    ) -> None:
        """Helper to create and print graph statistics."""
        print(f"\n{graph_type}:")
        print(f"  Number of vertices: {len(graph)}")
        print(f"  Number of edges: {len(graph.get_edges())}")
        if expected_edges:
            print(f"  Expected edges: {expected_edges}")

    # Create and display various graph types
    graphs = {}

    # Complete graph
    graphs["complete"] = complete_(UndirectedGraph_(), n=8)
    create_and_print_graph("Complete graph K_8", graphs["complete"], 8 * 7 // 2)

    # 20-node graph
    graphs["twenty"] = twenty_(UndirectedGraph_())
    create_and_print_graph("20-node graph", graphs["twenty"])

    # Erdos-Renyi graph
    n_er, p_er = 30, 0.2
    graphs["erdos_renyi"] = erdos_renyi_(UndirectedGraph_(), n=n_er, p=p_er)
    create_and_print_graph(
        f"Erdos-Renyi graph (n={n_er}, p={p_er})",
        graphs["erdos_renyi"],
        int(p_er * n_er * (n_er - 1) / 2),
    )

    # Watts-Strogatz graph
    n_ws, k = 30, 6
    graphs["watts_strogatz"] = watts_strogatz_(UndirectedGraph_(), n=n_ws, k=k)
    create_and_print_graph(
        f"Watts-Strogatz graph (n={n_ws}, k={k})", graphs["watts_strogatz"]
    )

    # Barabási–Albert graph
    n_ba, m = 30, 3
    graphs["barabasi_albert"] = barabasi_albert_(UndirectedGraph_(), n=n_ba, m=m)
    create_and_print_graph(
        f"Barabási–Albert graph (n={n_ba}, m={m})", graphs["barabasi_albert"]
    )

    # Small planar graph
    n_planar_small = 20
    graphs["planar_small"] = planar_(
        UndirectedGraph_(), n=n_planar_small, remove_probability=0.02
    )
    create_and_print_graph(
        f"Small planar graph (n={n_planar_small})", graphs["planar_small"]
    )

    # RB model graphs
    n_rb, p1_rb, d_rb = 30, 0.3, 3
    graphs["rb_model"] = rb_graph_(UndirectedGraph_(), n=n_rb, d=d_rb, p1=p1_rb)
    create_and_print_graph(
        f"RB model graph (n={n_rb}, p1={p1_rb})",
        graphs["rb_model"],
        int(p1_rb * n_rb * (n_rb - 1) / 2),
    )

    if args.show and HAS_NX_MPL:

        def create_figure(
            title: str,
            subplot_configs: List[Dict[str, Any]],
            figsize: Tuple[int, int] = (16, 8),
        ) -> None:
            """Helper to create a figure with multiple subplots."""
            num_subplots = len(subplot_configs)
            fig, axes = plt.subplots(1, num_subplots, figsize=figsize)
            axes = axes if num_subplots > 1 else [axes]

            for ax, config in zip(axes, subplot_configs):
                graph = config["graph"]
                title_text = config["title"]
                try_layout = config.get("try_planar", False)

                g_nx = graph2nx(graph)
                try:
                    if try_layout:
                        nx2ax(g_nx, ax, pos=nx.planar_layout(g_nx))
                    else:
                        nx2ax(g_nx, ax)
                except:
                    print(f"Note: {title_text} is not planar")
                    nx2ax(g_nx, ax)

                ax.set_title(title_text)
                ax.axis("off")

            plt.tight_layout()
            plt.show()

        # Figure 1: Complete and 20-node graphs
        create_figure(
            "Basic Graphs",
            [
                {"graph": graphs["complete"], "title": "Complete Graph K_8"},
                {"graph": graphs["twenty"], "title": "20-node Graph"},
            ],
        )

        # Figure 2: Random graphs
        create_figure(
            "Random Graph Models",
            [
                {
                    "graph": graphs["erdos_renyi"],
                    "title": f"Erdos-Renyi (n={n_er}, p={p_er})",
                },
                {
                    "graph": graphs["watts_strogatz"],
                    "title": f"Watts-Strogatz (n={n_ws}, k={k})",
                },
                {
                    "graph": graphs["barabasi_albert"],
                    "title": f"Barabási–Albert (n={n_ba}, m={m})",
                },
            ],
            figsize=(18, 8),
        )

        # Create large graphs for Figure 3
        print("\nGenerating large graphs for visualization...")

        large_graphs = {
            "erdos_renyi_large": erdos_renyi_(UndirectedGraph_(), n=100, p=0.2),
            "watts_strogatz_large": watts_strogatz_(UndirectedGraph_(), n=200, k=8),
            "barabasi_albert_large": barabasi_albert_(UndirectedGraph_(), n=200, m=3),
        }

        for name, graph in large_graphs.items():
            print(
                f"{name.replace('_', ' ').title()}: {len(graph)} vertices, {len(graph.get_edges())} edges"
            )

        # Figure 3: Large random graphs
        create_figure(
            "Large Random Graphs",
            [
                {
                    "graph": large_graphs["erdos_renyi_large"],
                    "title": "Large Erdos-Renyi (n=100, p=0.2)",
                },
                {
                    "graph": large_graphs["watts_strogatz_large"],
                    "title": "Large Watts-Strogatz (n=200, k=8)",
                },
                {
                    "graph": large_graphs["barabasi_albert_large"],
                    "title": "Large Barabási–Albert (n=200, m=3)",
                },
            ],
            figsize=(18, 8),
        )

        # Figure 4: Planar graphs
        print("\nGenerating planar graphs for visualization...")

        n_planar_large = 100
        planar_large = planar_(
            UndirectedGraph_(), n=n_planar_large, remove_probability=0.3
        )
        print(
            f"Large planar graph: {len(planar_large)} vertices, {len(planar_large.get_edges())} edges"
        )

        create_figure(
            "Planar Graphs",
            [
                {
                    "graph": graphs["planar_small"],
                    "title": f"Small Planar (n={n_planar_small})",
                    "try_planar": True,
                },
                {
                    "graph": planar_large,
                    "title": f"Large Planar (n={n_planar_large}, 30% edges removed)",
                    "try_planar": True,
                },
            ],
        )

        # Figure 5: RB model graphs
        print("\nGenerating RB model graphs for visualization...")

        n_rb2, p1_rb2 = 60, 0.5
        rb_model_2 = rb_graph_(UndirectedGraph_(), n=n_rb2, d=3, p1=p1_rb2)
        print(
            f"Second RB model graph: {len(rb_model_2)} vertices, {len(rb_model_2.get_edges())} edges"
        )

        create_figure(
            "RB Model Graphs",
            [
                {
                    "graph": graphs["rb_model"],
                    "title": f"RB Model (n={n_rb}, p1={p1_rb})",
                    "try_planar": True,
                },
                {
                    "graph": rb_model_2,
                    "title": f"RB Model (n={n_rb2}, p1={p1_rb2})",
                    "try_planar": True,
                },
            ],
        )
